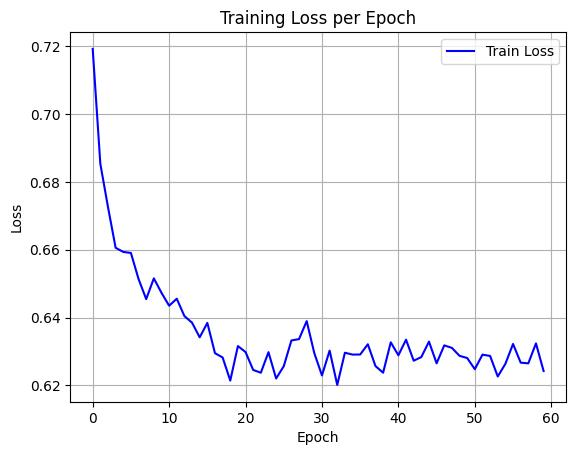

The table this chart was drawn from, first rows:
epoch, train_loss
0, 0.7193
1, 0.6853
2, 0.6726
3, 0.6606
4, 0.6594
5, 0.6591
6, 0.6514
7, 0.6454
8, 0.6516
9, 0.6473
10, 0.6435
11, 0.6455
12, 0.6404
13, 0.6385
14, 0.6342
15, 0.6384
16, 0.6295
17, 0.6282
18, 0.6214
19, 0.6316
20, 0.6298
21, 0.6245
22, 0.6237
23, 0.6298
24, 0.622
25, 0.6256
26, 0.6332
27, 0.6336
28, 0.6389
29, 0.6295
30, 0.6229
31, 0.6302
32, 0.6201
33, 0.6296
34, 0.6291
35, 0.6291
36, 0.6321
37, 0.6257
38, 0.6237
39, 0.6327
40, 0.6289
41, 0.6335
42, 0.6273
43, 0.6283
44, 0.6329
45, 0.6265
46, 0.6318
47, 0.631
48, 0.6287
49, 0.628
50, 0.6248
51, 0.629
52, 0.6287
53, 0.6226
54, 0.6263
55, 0.6322
56, 0.6267
57, 0.6265
58, 0.6324
59, 0.6242
